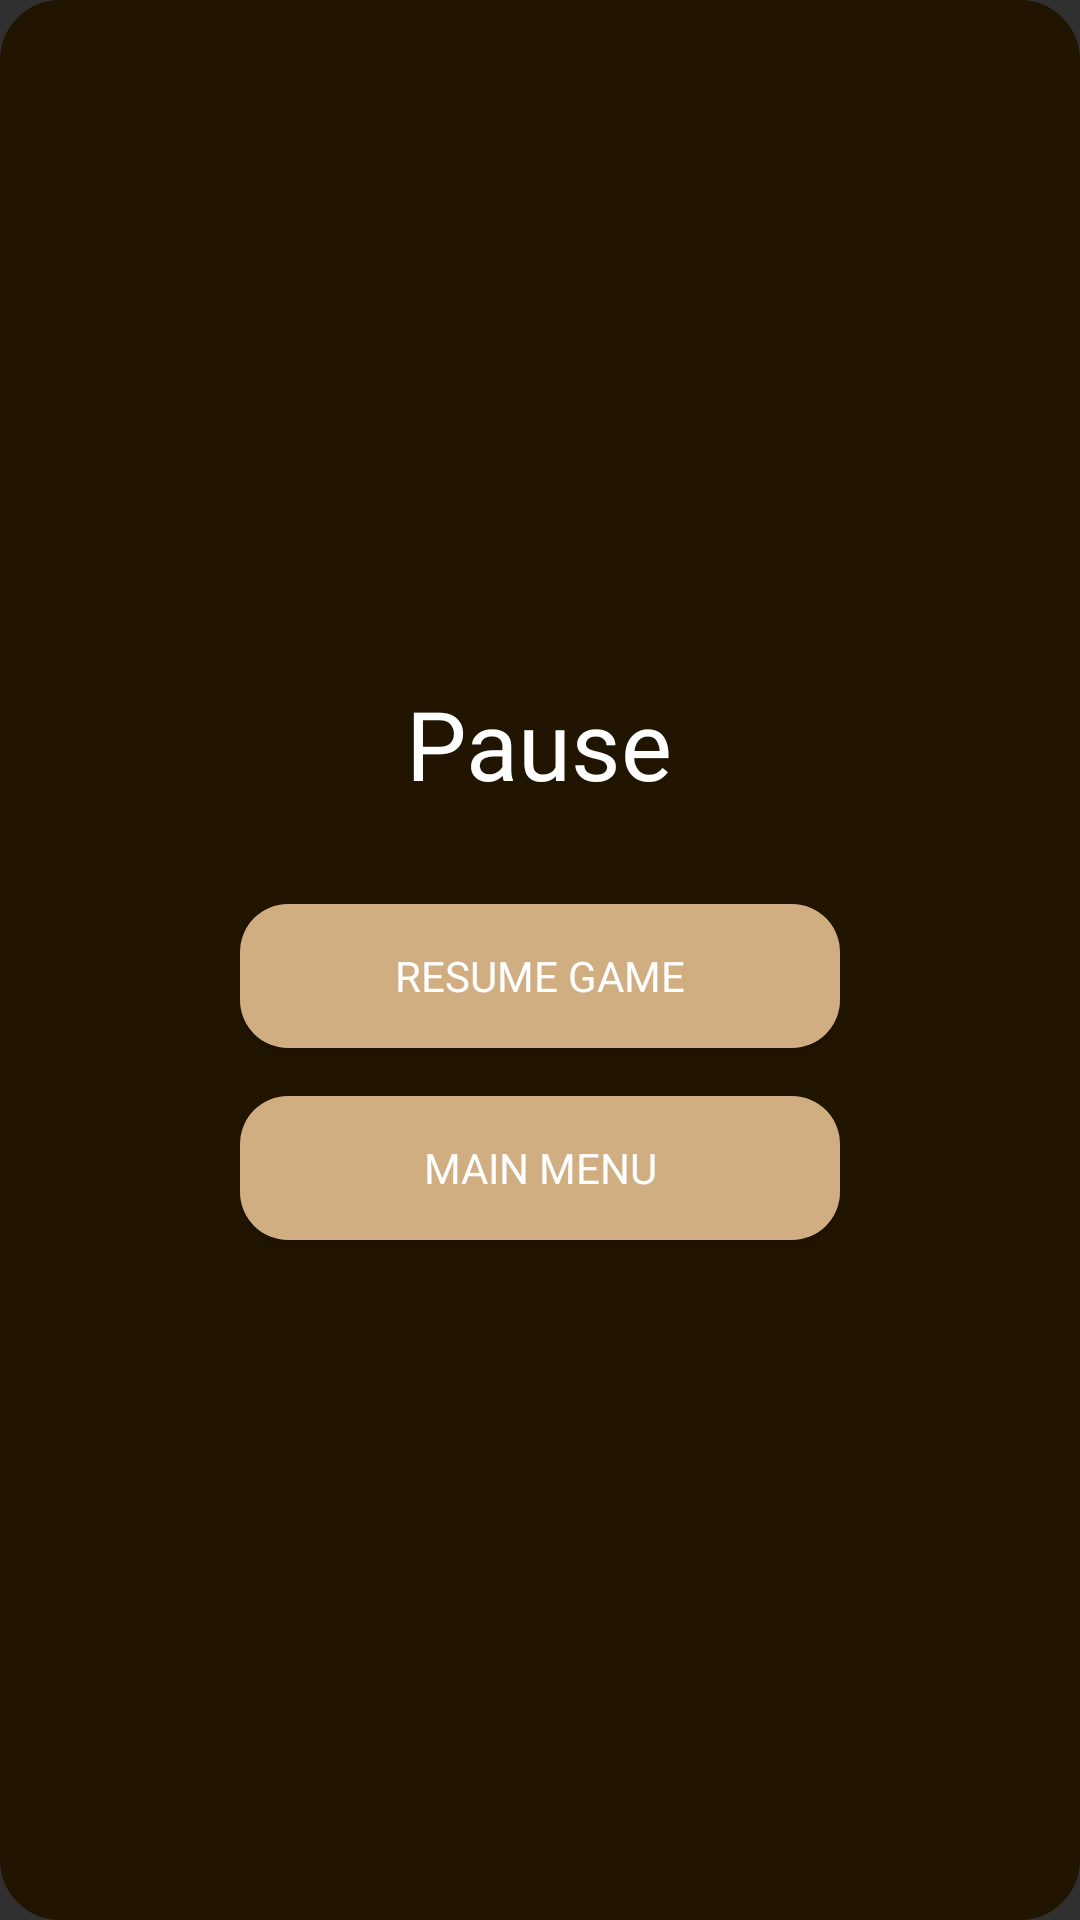

Layout XML and referenced resources for this Android screen:
<!-- AndroidManifest.xml: application theme Theme.AppCompat -->
<!-- res/layout/dialog_pause_menu.xml -->
<?xml version="1.0" encoding="utf-8"?>
<LinearLayout xmlns:android="http://schemas.android.com/apk/res/android"
    android:layout_width="match_parent"
    android:layout_height="wrap_content"
    android:orientation="vertical"
    android:padding="24dp"
    android:background="@drawable/rounded_dialog_background"
    android:gravity="center">

    <TextView
        android:layout_width="wrap_content"
        android:layout_height="wrap_content"
        android:text="Pause"
        android:textColor="#FFFFFF"
        android:textSize="32sp"
        android:fontFamily="@font/pixar"
        android:layout_marginBottom="32dp"/>

    <Button
        android:id="@+id/resumeButton"
        android:layout_width="200dp"
        android:layout_height="wrap_content"
        android:text="Resume Game"
        android:textColor="#FFFFFF"
        android:background="@drawable/rounded_button_light"
        android:layout_marginBottom="16dp"
        android:fontFamily="@font/pixar"/>

    <Button
        android:id="@+id/mainMenuButton"
        android:layout_width="200dp"
        android:layout_height="wrap_content"
        android:text="Main Menu"
        android:textColor="#FFFFFF"
        android:background="@drawable/rounded_button_light"
        android:fontFamily="@font/pixar"/>

</LinearLayout>
<!-- resources referenced by this layout -->
<resources>
  <!-- drawable rounded_button_light (drawable) -->
  <?xml version="1.0" encoding="utf-8"?>
  <shape xmlns:android="http://schemas.android.com/apk/res/android"
      android:shape="rectangle">
  
  
      <solid android:color="#d1ad82" />
  
  
      <corners android:radius="16dp" />
  </shape>
  <!-- drawable rounded_dialog_background (drawable) -->
  <?xml version="1.0" encoding="utf-8"?>
  <shape xmlns:android="http://schemas.android.com/apk/res/android">
      <solid android:color="#211501" />
      <corners android:radius="20dp" />
  </shape>
</resources>
